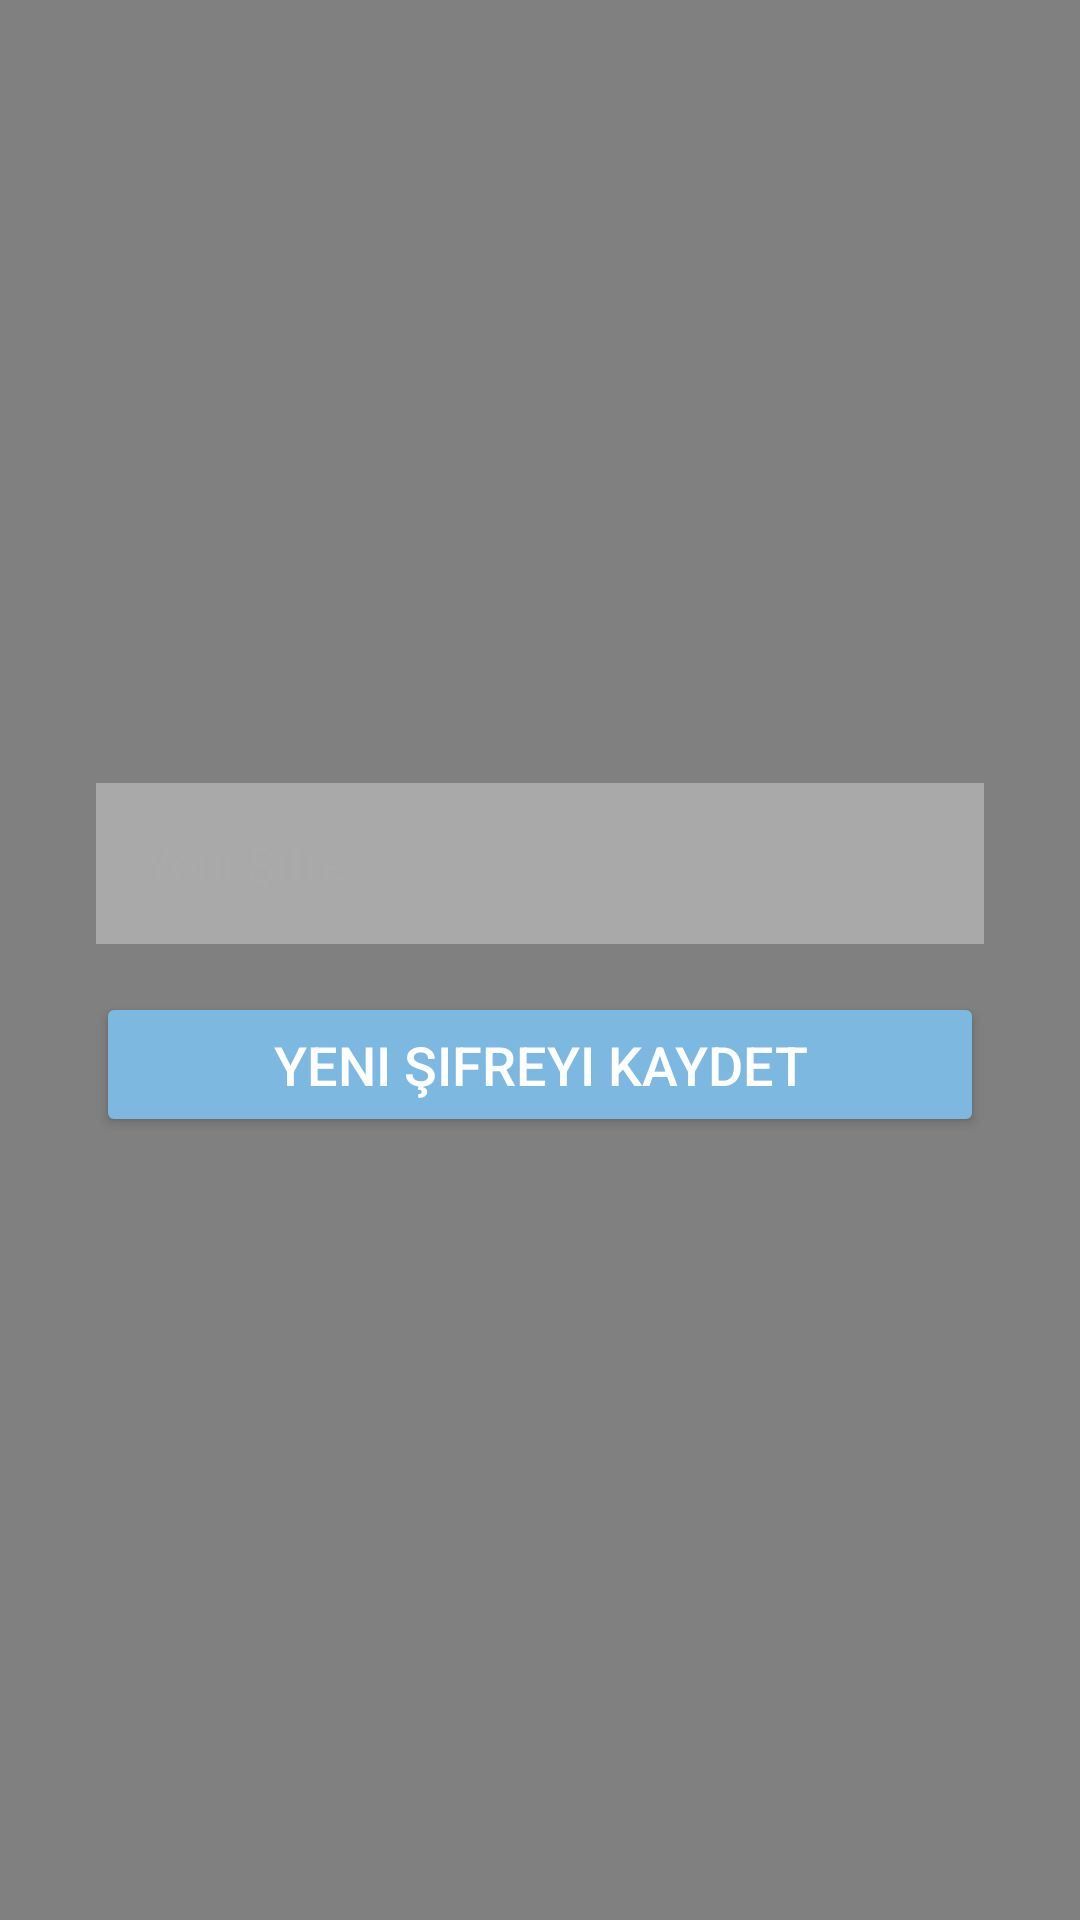

This screen was rendered from an Android layout file. Write that file and the resources it references.
<!-- AndroidManifest.xml: application theme Theme.KotlinPassApp -->
<!-- res/layout/activity_change_password.xml -->
<LinearLayout xmlns:android="http://schemas.android.com/apk/res/android"
    android:layout_width="match_parent"
    android:layout_height="match_parent"
    android:orientation="vertical"
    android:padding="32dp"
    android:gravity="center"
    android:background="#808080">

    <EditText
        android:id="@+id/newPasswordEditText"
        android:layout_width="match_parent"
        android:layout_height="wrap_content"
        android:hint="Yeni Şifre"
        android:inputType="textPassword"
        android:textSize="16sp"
        android:layout_marginBottom="16dp"
        android:padding="16dp"
        android:background="#A9A9A9"
        android:textColor="@android:color/white"
        android:textColorHint="@android:color/darker_gray"/>

    <Button
        android:id="@+id/saveNewPasswordButton"
        android:layout_width="match_parent"
        android:layout_height="wrap_content"
        android:text="Yeni Şifreyi Kaydet"
        android:textSize="18sp"
        android:textColor="@android:color/white"
        android:backgroundTint="#7CB8E0"
        android:padding="12dp"/>
</LinearLayout>
<!-- resources referenced by this layout -->
<resources>
  <style name="Theme.KotlinPassApp" parent="Base.Theme.KotlinPassApp" />
  <style name="Base.Theme.KotlinPassApp" parent="Theme.Material3.DayNight.NoActionBar">
          
          
      </style>
</resources>
